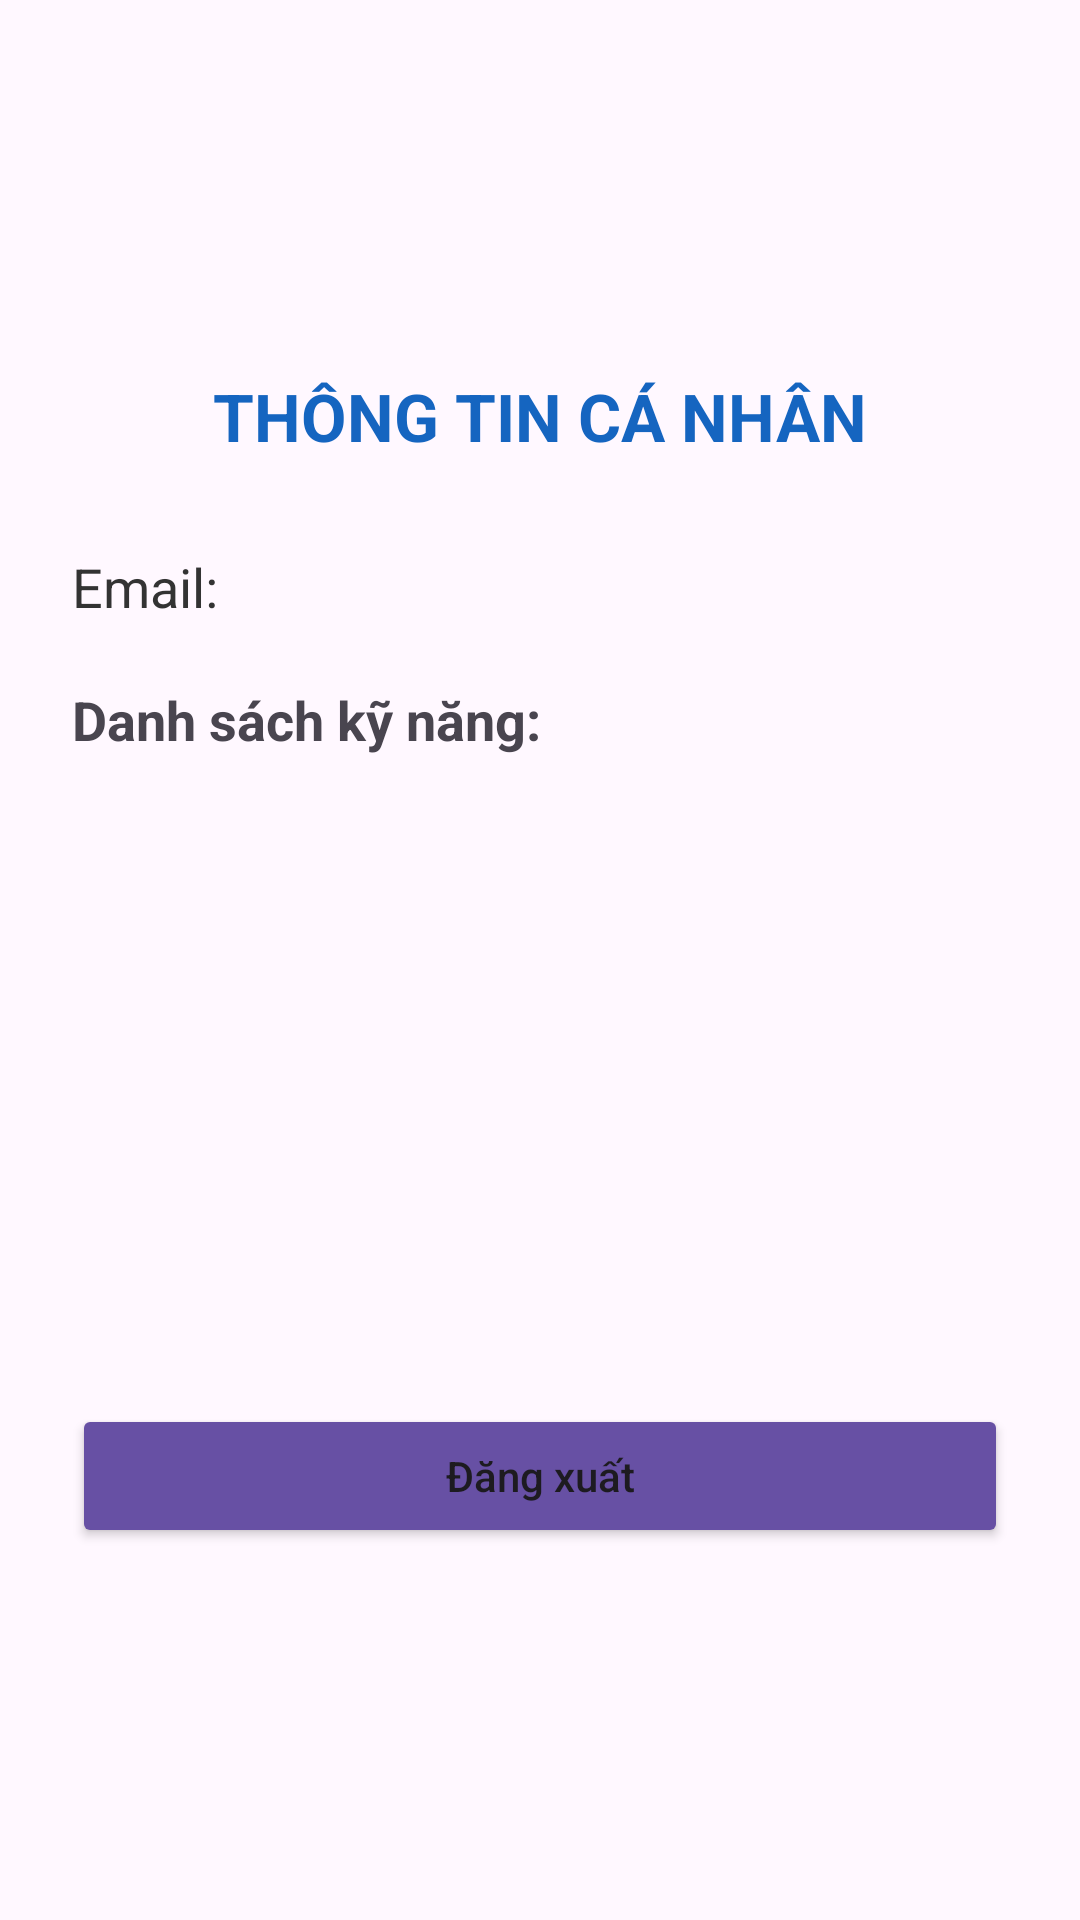

Write the Android layout XML for this screen, with the resource values it uses.
<!-- AndroidManifest.xml: application theme Theme.KiemTra_LapTrinhUngDungDiDong_2474802010360 -->
<!-- res/layout/activity_profile.xml -->
<?xml version="1.0" encoding="utf-8"?>
<LinearLayout xmlns:android="http://schemas.android.com/apk/res/android"
    android:layout_width="match_parent"
    android:layout_height="match_parent"
    android:orientation="vertical"
    android:gravity="center"
    android:padding="24dp"
    android:background="#FFF8FF">

    <TextView
        android:layout_width="wrap_content"
        android:layout_height="wrap_content"
        android:text="THÔNG TIN CÁ NHÂN"
        android:textSize="22sp"
        android:textStyle="bold"
        android:textColor="#1565C0"
        android:layout_marginBottom="30dp" />

    <TextView
        android:id="@+id/tvEmail"
        android:layout_width="match_parent"
        android:layout_height="wrap_content"
        android:text="Email:"
        android:textSize="18sp"
        android:textColor="#333333"
        android:layout_marginBottom="20dp" />

    <TextView
        android:layout_width="match_parent"
        android:layout_height="wrap_content"
        android:text="Danh sách kỹ năng:"
        android:textSize="18sp"
        android:textStyle="bold"
        android:layout_marginBottom="12dp" />

    <ListView
        android:id="@+id/listViewSkills"
        android:layout_width="match_parent"
        android:layout_height="180dp"
        android:layout_marginBottom="24dp" />

    <Button
        android:id="@+id/btnLogout"
        android:layout_width="match_parent"
        android:layout_height="wrap_content"
        android:text="Đăng xuất"
        android:textAllCaps="false"
        android:backgroundTint="#6750A4" />

</LinearLayout>
<!-- resources referenced by this layout -->
<resources>
  <style name="Theme.KiemTra_LapTrinhUngDungDiDong_2474802010360" parent="Base.Theme.KiemTra_LapTrinhUngDungDiDong_2474802010360" />
  <style name="Base.Theme.KiemTra_LapTrinhUngDungDiDong_2474802010360" parent="Theme.Material3.DayNight.NoActionBar">
          
          
      </style>
</resources>
